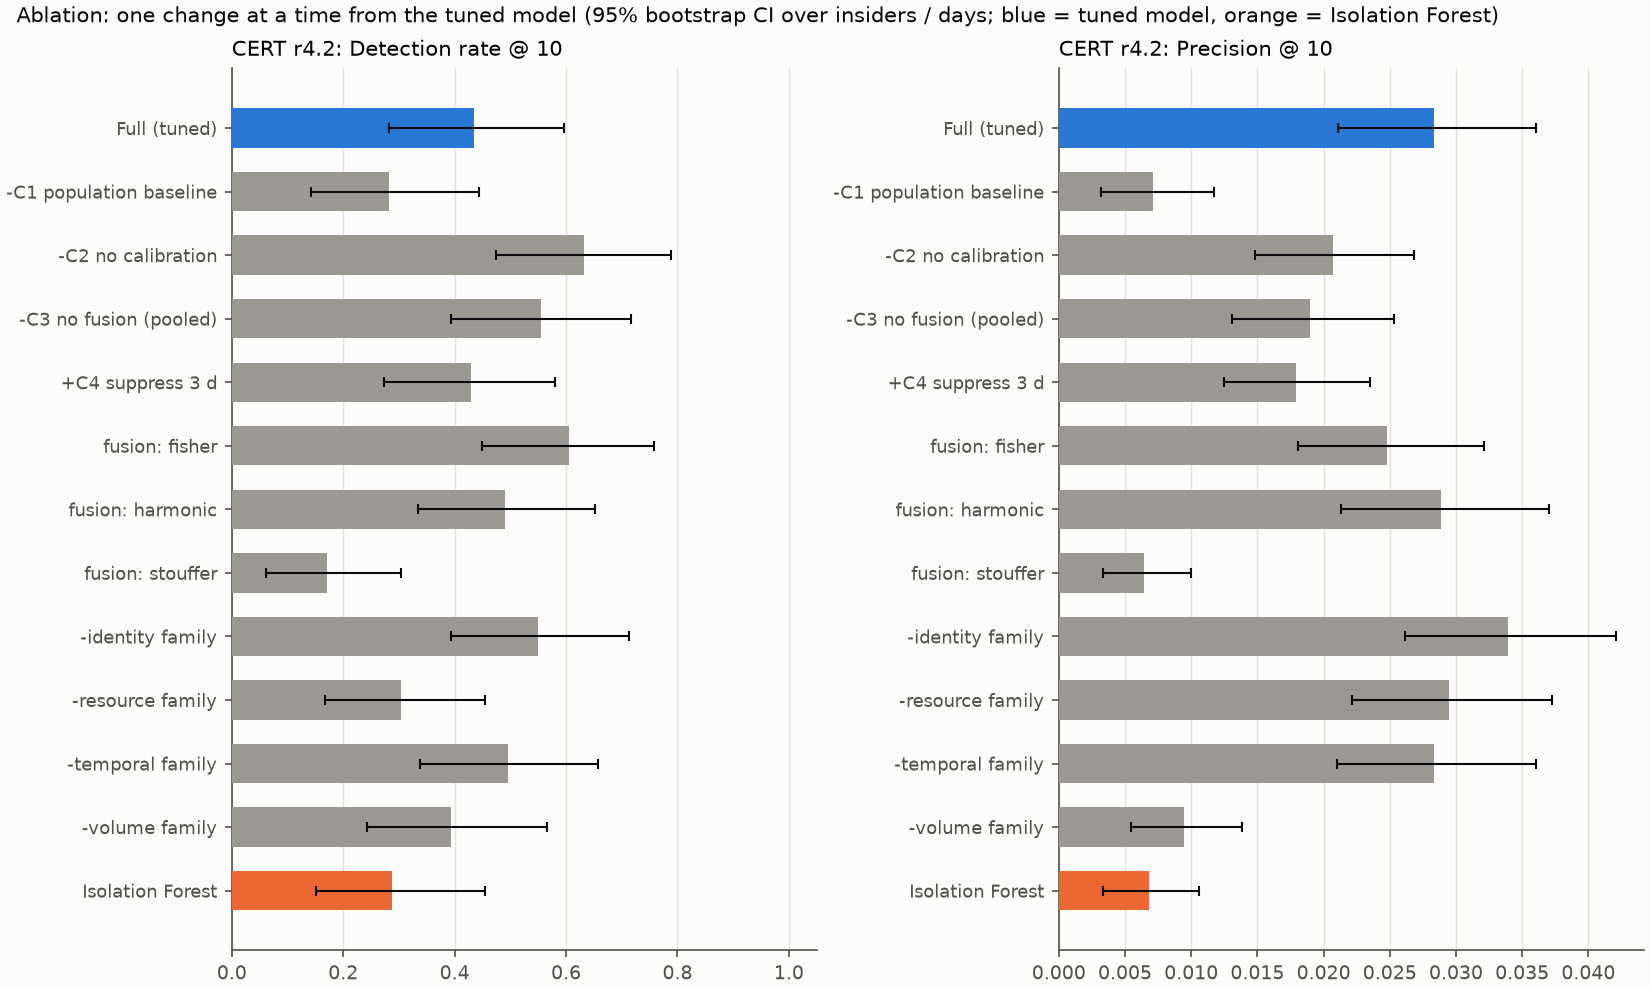

The file beside this chart, header and first rows:
workload, variant, budget, metric, n_seeds, mean, std, ci_lo, ci_hi
CERT_r4.2, +C4 suppress 3 d, 10, dr_at_b, 3, 0.4293, 0.0, 0.2727, 0.5808
CERT_r4.2, +C4 suppress 3 d, 10, mttd_hours_median, 3, 64.0, 0.0, , 
CERT_r4.2, +C4 suppress 3 d, 10, precision_at_b, 3, 0.01788, 0.0, 0.0125, 0.02351
CERT_r4.2, -C1 population baseline, 10, dr_at_b, 3, 0.2828, 0.0, 0.1414, 0.4444
CERT_r4.2, -C1 population baseline, 10, mttd_hours_median, 3, 177.9, 0.0, , 
CERT_r4.2, -C1 population baseline, 10, precision_at_b, 3, 0.007117, 0.0, 0.003154, 0.01175
CERT_r4.2, -C2 no calibration, 10, dr_at_b, 3, 0.6313, 0.0, 0.4747, 0.7879
CERT_r4.2, -C2 no calibration, 10, mttd_hours_median, 3, 51.25, 0.0, , 
CERT_r4.2, -C2 no calibration, 10, precision_at_b, 3, 0.02069, 0.0, 0.01485, 0.02681
CERT_r4.2, -C3 no fusion (pooled), 10, dr_at_b, 3, 0.5556, 0.0, 0.3939, 0.7172
CERT_r4.2, -C3 no fusion (pooled), 10, mttd_hours_median, 3, 59.66, 0.0, , 
CERT_r4.2, -C3 no fusion (pooled), 10, precision_at_b, 3, 0.01895, 0.0, 0.01308, 0.02532
CERT_r4.2, -identity family, 10, dr_at_b, 3, 0.5505, 0.0, 0.3939, 0.7121
CERT_r4.2, -identity family, 10, mttd_hours_median, 3, 37.19, 0.0, , 
CERT_r4.2, -identity family, 10, precision_at_b, 3, 0.03393, 0.0, 0.02615, 0.04208
CERT_r4.2, -resource family, 10, dr_at_b, 3, 0.303, 0.0, 0.1667, 0.4545
CERT_r4.2, -resource family, 10, mttd_hours_median, 3, 17.87, 0.0, , 
CERT_r4.2, -resource family, 10, precision_at_b, 3, 0.02946, 0.0, 0.02211, 0.03724
CERT_r4.2, -temporal family, 10, dr_at_b, 3, 0.4949, 0.0, 0.3383, 0.6566
CERT_r4.2, -temporal family, 10, mttd_hours_median, 3, 22.22, 0.0, , 
CERT_r4.2, -temporal family, 10, precision_at_b, 3, 0.0283, 0.0001577, 0.02104, 0.03606
CERT_r4.2, -volume family, 10, dr_at_b, 3, 0.3939, 0.0, 0.2424, 0.5657
CERT_r4.2, -volume family, 10, mttd_hours_median, 3, 203.6, 0.0, , 
CERT_r4.2, -volume family, 10, precision_at_b, 3, 0.009434, 0.0, 0.005446, 0.01386
CERT_r4.2, Full (tuned), 10, dr_at_b, 3, 0.4343, 0.0, 0.2828, 0.596
CERT_r4.2, Full (tuned), 10, mttd_hours_median, 3, 23.41, 0.0, , 
CERT_r4.2, Full (tuned), 10, precision_at_b, 3, 0.0283, 0.0001577, 0.02108, 0.03606
CERT_r4.2, fusion: fisher, 10, dr_at_b, 3, 0.6061, 0.0, 0.4495, 0.7576
CERT_r4.2, fusion: fisher, 10, mttd_hours_median, 3, 17.09, 0.0, , 
CERT_r4.2, fusion: fisher, 10, precision_at_b, 3, 0.02483, 0.0, 0.01804, 0.0321
CERT_r4.2, fusion: harmonic, 10, dr_at_b, 3, 0.4899, 0.0, 0.3333, 0.6515
CERT_r4.2, fusion: harmonic, 10, mttd_hours_median, 3, 17.38, 0.0, , 
CERT_r4.2, fusion: harmonic, 10, precision_at_b, 3, 0.02888, 0.0, 0.02135, 0.03702
CERT_r4.2, fusion: stouffer, 10, dr_at_b, 3, 0.1717, 0.01286, 0.06061, 0.303
CERT_r4.2, fusion: stouffer, 10, mttd_hours_median, 3, 34.1, 33.18, , 
CERT_r4.2, fusion: stouffer, 10, precision_at_b, 3, 0.006455, 0.0004174, 0.00332, 0.00996
CERT_r4.2, isolation_forest, 10, dr_at_b, 3, 0.2879, 0.0, 0.1515, 0.4545
CERT_r4.2, isolation_forest, 10, mttd_hours_median, 3, 16.57, 0.0, , 
CERT_r4.2, isolation_forest, 10, precision_at_b, 3, 0.006786, 0.0001577, 0.00332, 0.01059
